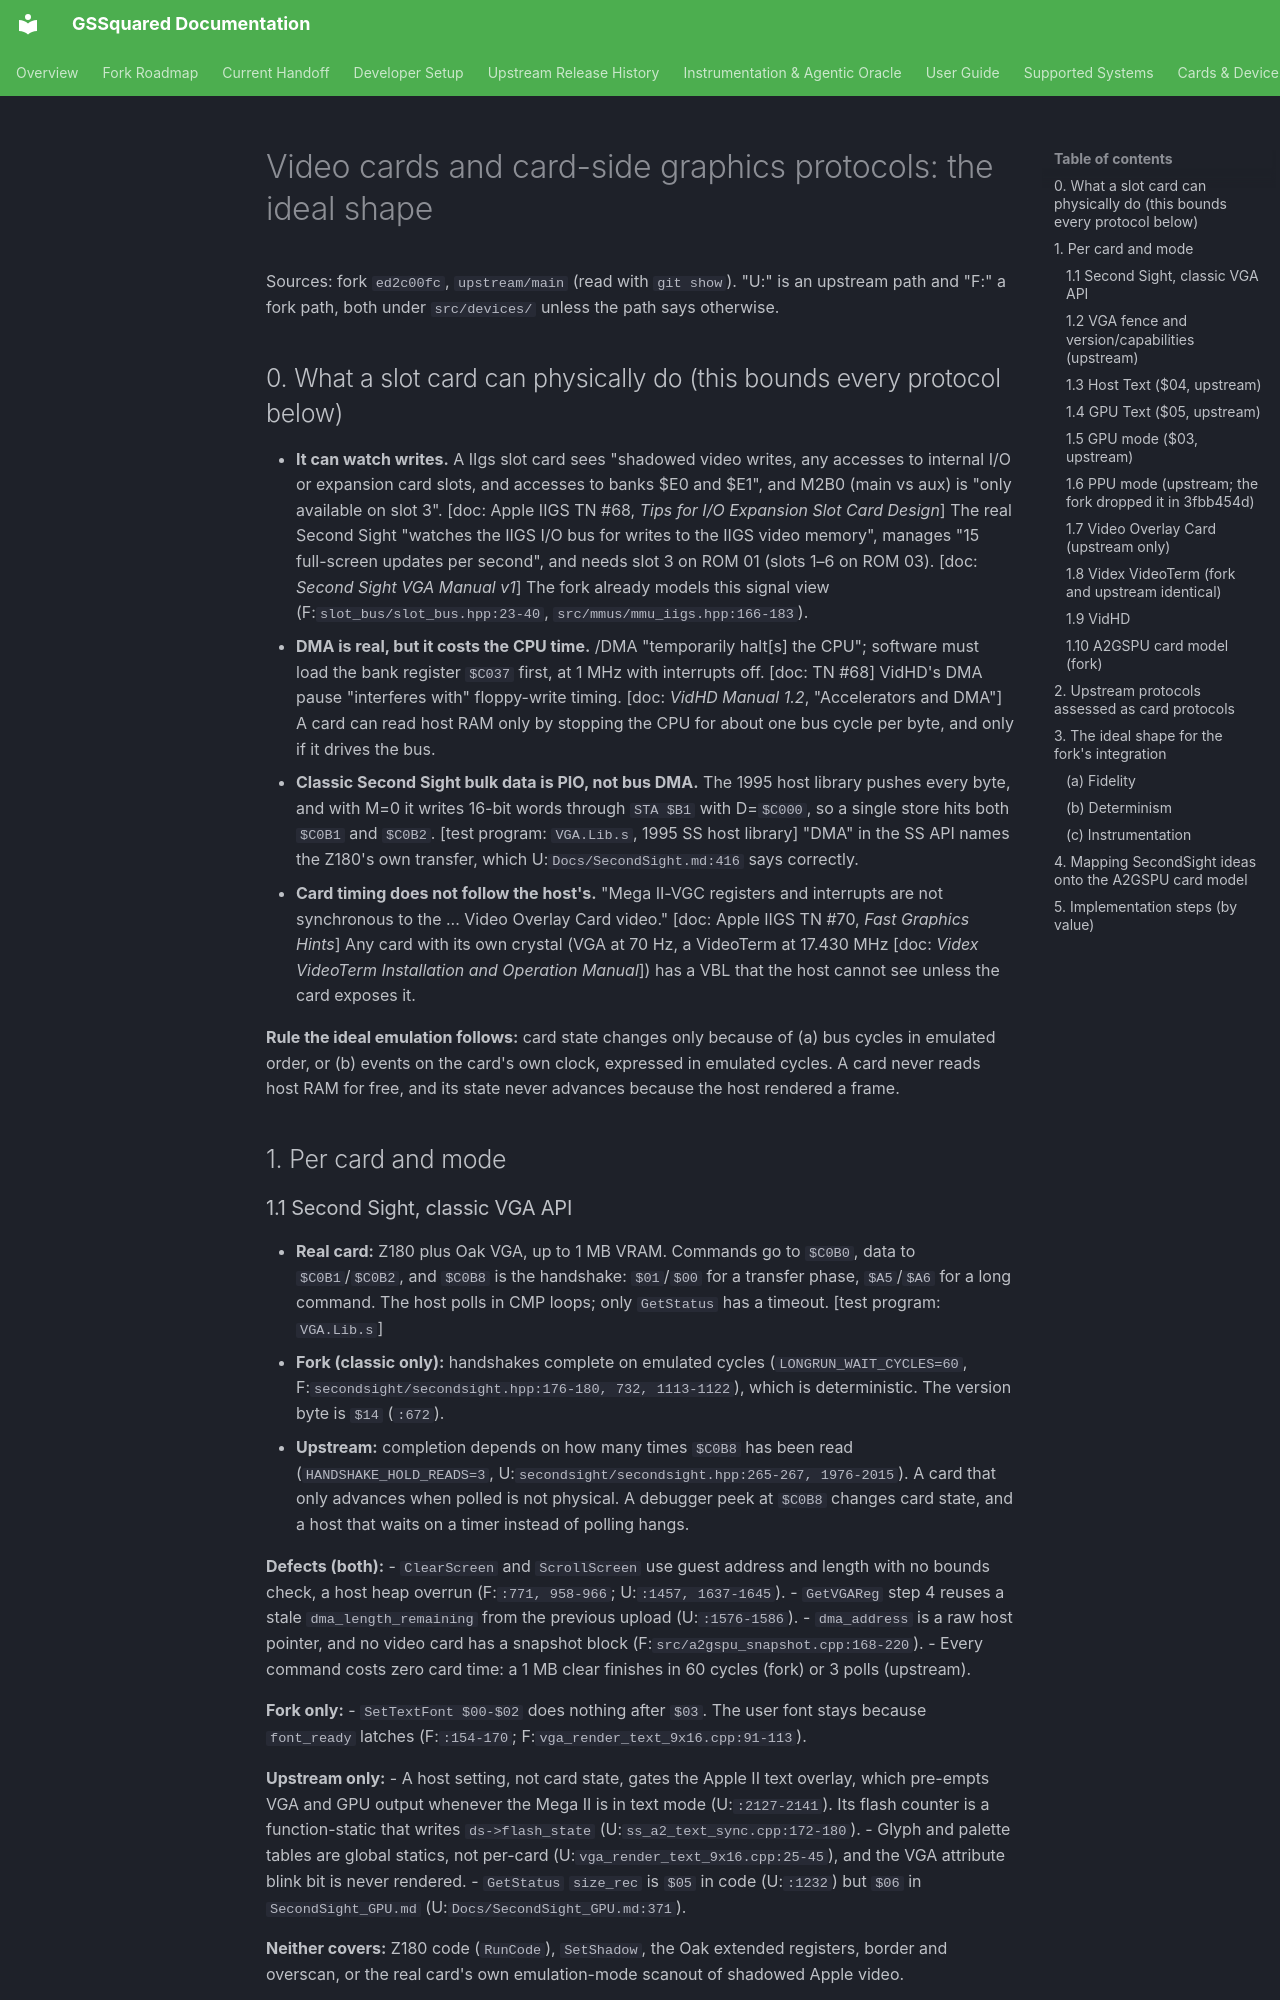

repository: BradHawthorne/gssquared · page: fidelity/video_cards/index.html · generator: mkdocs

# Video cards and card-side graphics protocols: the ideal shape

Sources: fork `ed2c00fc`, `upstream/main` (read with `git show`). "U:" is an upstream path and "F:" a fork path, both under `src/devices/` unless the path says otherwise.

## 0. What a slot card can physically do (this bounds every protocol below)

- **It can watch writes.** A IIgs slot card sees "shadowed video writes, any accesses to internal I/O or expansion card slots, and accesses to banks $E0 and $E1", and M2B0 (main vs aux) is "only available on slot 3". [doc: Apple IIGS TN #68, *Tips for I/O Expansion Slot Card Design*] The real Second Sight "watches the IIGS I/O bus for writes to the IIGS video memory", manages "15 full-screen updates per second", and needs slot 3 on ROM 01 (slots 1–6 on ROM 03). [doc: *Second Sight VGA Manual v1*] The fork already models this signal view (F:`slot_bus/slot_bus.hpp:23-40`, `src/mmus/mmu_iigs.hpp:166-183`).
- **DMA is real, but it costs the CPU time.** /DMA "temporarily halt[s] the CPU"; software must load the bank register `$C037` first, at 1 MHz with interrupts off. [doc: TN #68] VidHD's DMA pause "interferes with" floppy-write timing. [doc: *VidHD Manual 1.2*, "Accelerators and DMA"] A card can read host RAM only by stopping the CPU for about one bus cycle per byte, and only if it drives the bus.
- **Classic Second Sight bulk data is PIO, not bus DMA.** The 1995 host library pushes every byte, and with M=0 it writes 16-bit words through `STA $B1` with D=`$C000`, so a single store hits both `$C0B1` and `$C0B2`. [test program: `VGA.Lib.s`, 1995 SS host library] "DMA" in the SS API names the Z180's own transfer, which U:`Docs/SecondSight.md:416` says correctly.
- **Card timing does not follow the host's.** "Mega II-VGC registers and interrupts are not synchronous to the ... Video Overlay Card video." [doc: Apple IIGS TN #70, *Fast Graphics Hints*] Any card with its own crystal (VGA at 70 Hz, a VideoTerm at 17.430 MHz [doc: *Videx VideoTerm Installation and Operation Manual*]) has a VBL that the host cannot see unless the card exposes it.

**Rule the ideal emulation follows:** card state changes only because of (a) bus cycles in emulated order, or (b) events on the card's own clock, expressed in emulated cycles. A card never reads host RAM for free, and its state never advances because the host rendered a frame.

## 1. Per card and mode
